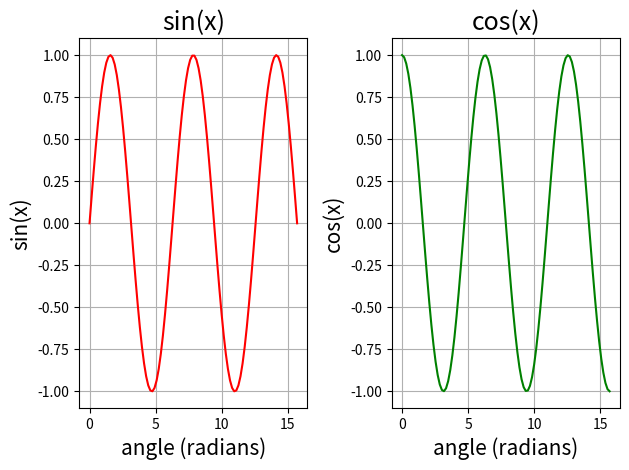

The matplotlib source for this figure:
# CO1010 Lab 07
# Sub -plots
# Import libraries
import matplotlib.pyplot as plt
import numpy as np
x = np.linspace(0, 5*np.pi, 100)
y1 = np.sin(x)
y2 = np.cos(x)
# plot the graphs
plt.subplot(1, 2, 1)
plt.plot(x, y1 , "-r")
plt.title("sin(x)", fontsize =18)
plt.xlabel("angle (radians)", fontsize =15)
plt.ylabel("sin(x)", fontsize =15)
plt.grid()
plt.subplot(1, 2, 2)
plt.plot(x, y2 , "g")
plt.title("cos(x)", fontsize =18)
plt.xlabel("angle (radians)", fontsize =15)
plt.ylabel("cos(x)", fontsize =15)
plt.grid()
plt.tight_layout()
plt.show()